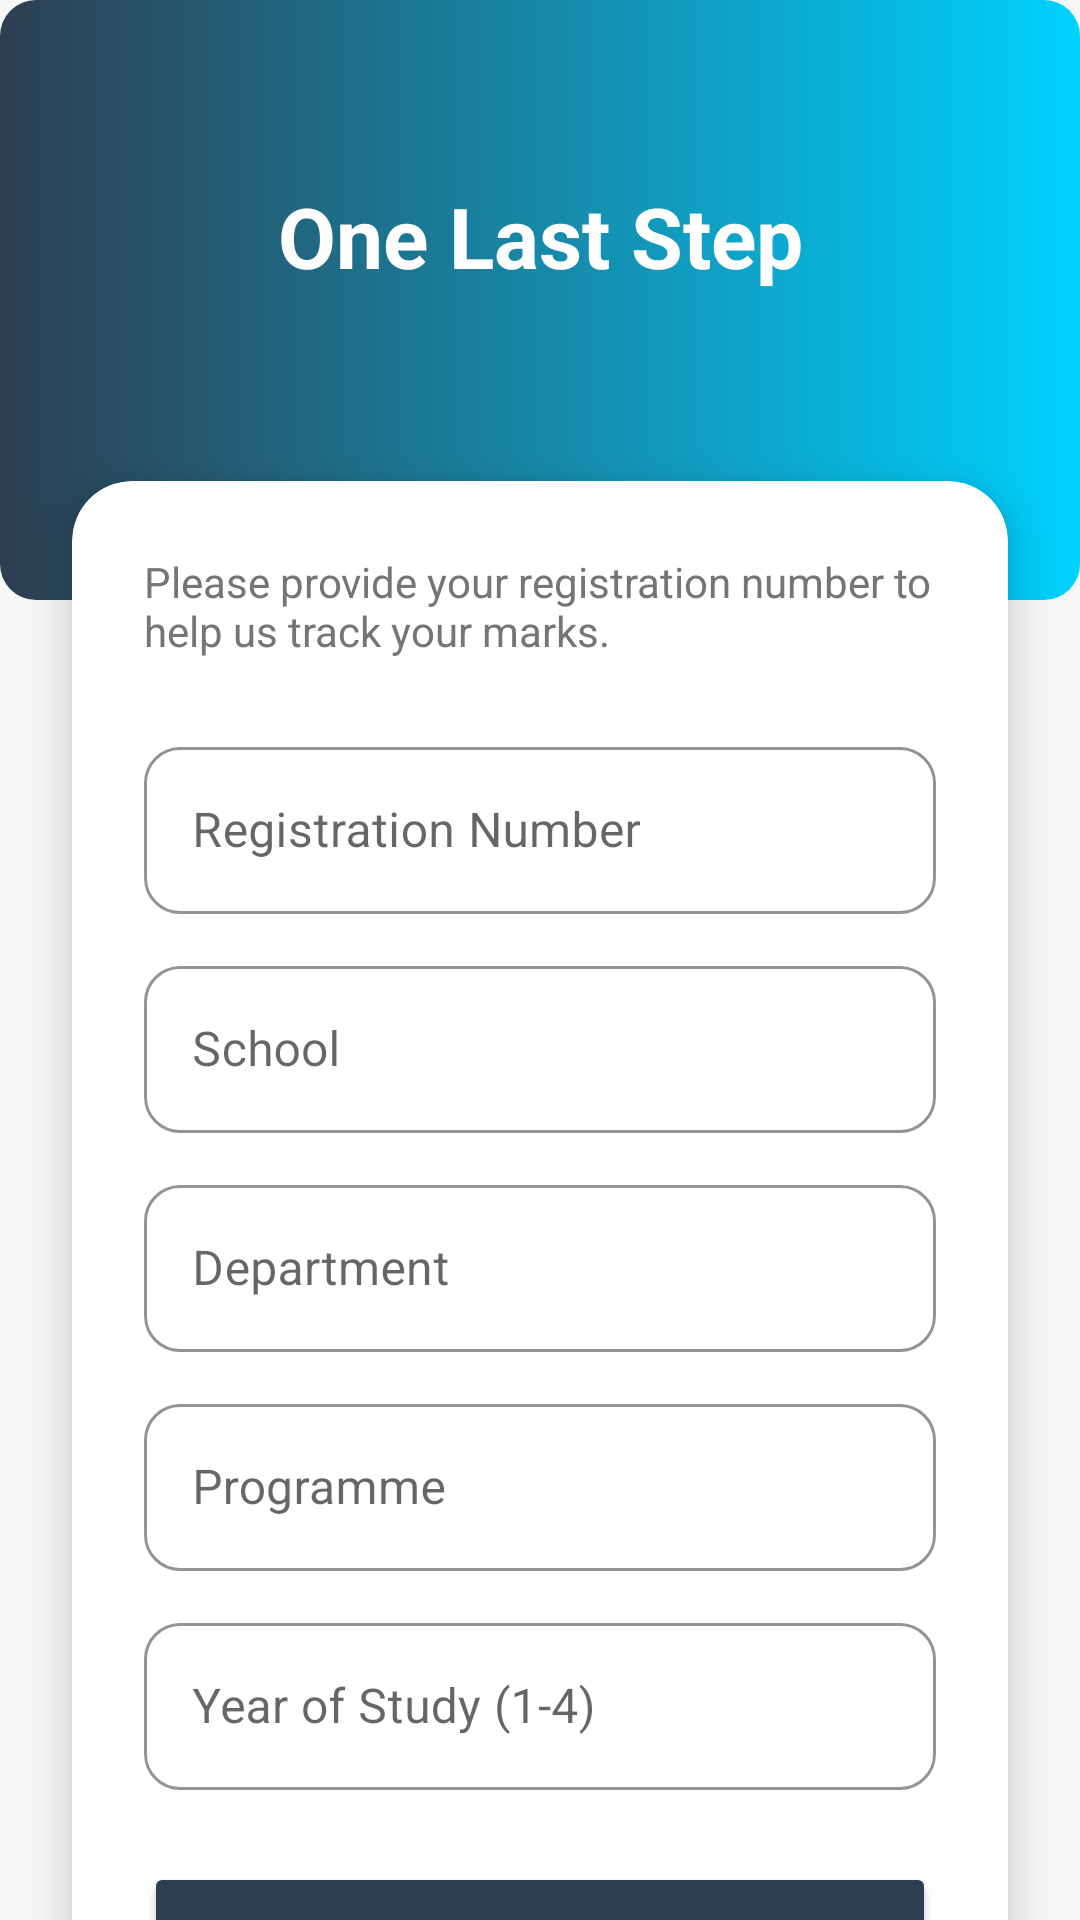

The Android layout XML behind this screen, and the referenced resources:
<!-- AndroidManifest.xml: application theme Theme.MISSINGAPP -->
<!-- res/layout/activity_register_info.xml -->
<?xml version="1.0" encoding="utf-8"?>
<androidx.constraintlayout.widget.ConstraintLayout xmlns:android="http://schemas.android.com/apk/res/android"
    xmlns:app="http://schemas.android.com/apk/res-auto"
    xmlns:tools="http://schemas.android.com/tools"
    android:layout_width="match_parent"
    android:layout_height="match_parent"
    android:background="@color/background_light"
    android:id="@+id/main"
    tools:context=".RegisterInfoActivity">

    <View
        android:id="@+id/topHeader"
        android:layout_width="match_parent"
        android:layout_height="200dp"
        android:background="@drawable/btn_gradient"
        app:layout_constraintTop_toTopOf="parent" />

    <TextView
        android:id="@+id/title"
        android:layout_width="wrap_content"
        android:layout_height="wrap_content"
        android:layout_marginTop="60dp"
        android:text="One Last Step"
        android:textColor="@color/white"
        android:textSize="28sp"
        android:textStyle="bold"
        app:layout_constraintEnd_toEndOf="parent"
        app:layout_constraintStart_toStartOf="parent"
        app:layout_constraintTop_toTopOf="parent" />

    <com.google.android.material.card.MaterialCardView
        android:layout_width="match_parent"
        android:layout_height="wrap_content"
        android:layout_marginHorizontal="24dp"
        android:layout_marginTop="-40dp"
        app:cardCornerRadius="20dp"
        app:cardElevation="8dp"
        app:layout_constraintTop_toBottomOf="@+id/topHeader">

        <LinearLayout
            android:layout_width="match_parent"
            android:layout_height="wrap_content"
            android:orientation="vertical"
            android:padding="24dp">

            <TextView
                android:layout_width="wrap_content"
                android:layout_height="wrap_content"
                android:text="Please provide your registration number to help us track your marks."
                android:textColor="@color/text_secondary"
                android:textSize="14sp"
                android:layout_marginBottom="24dp" />

            <com.google.android.material.textfield.TextInputLayout
                style="@style/Widget.MaterialComponents.TextInputLayout.OutlinedBox"
                android:layout_width="match_parent"
                android:layout_height="wrap_content"
                android:hint="Registration Number"
                app:boxCornerRadiusBottomEnd="12dp"
                app:boxCornerRadiusBottomStart="12dp"
                app:boxCornerRadiusTopEnd="12dp"
                app:boxCornerRadiusTopStart="12dp"
                app:boxStrokeColor="@color/primary_dark"
                app:hintTextColor="@color/primary_dark">

                <com.google.android.material.textfield.TextInputEditText
                    android:id="@+id/regNoEditText"
                    android:layout_width="match_parent"
                    android:layout_height="wrap_content"
                    android:inputType="textCapCharacters" />
            </com.google.android.material.textfield.TextInputLayout>

            <com.google.android.material.textfield.TextInputLayout
                style="@style/Widget.MaterialComponents.TextInputLayout.OutlinedBox"
                android:layout_width="match_parent"
                android:layout_height="wrap_content"
                android:hint="School"
                android:layout_marginTop="12dp"
                app:boxCornerRadiusBottomEnd="12dp"
                app:boxCornerRadiusBottomStart="12dp"
                app:boxCornerRadiusTopEnd="12dp"
                app:boxCornerRadiusTopStart="12dp"
                app:boxStrokeColor="@color/primary_dark"
                app:hintTextColor="@color/primary_dark">

                <com.google.android.material.textfield.TextInputEditText
                    android:id="@+id/schoolEditText"
                    android:layout_width="match_parent"
                    android:layout_height="wrap_content"
                    android:inputType="textCapWords" />
            </com.google.android.material.textfield.TextInputLayout>

            <com.google.android.material.textfield.TextInputLayout
                style="@style/Widget.MaterialComponents.TextInputLayout.OutlinedBox"
                android:layout_width="match_parent"
                android:layout_height="wrap_content"
                android:hint="Department"
                android:layout_marginTop="12dp"
                app:boxCornerRadiusBottomEnd="12dp"
                app:boxCornerRadiusBottomStart="12dp"
                app:boxCornerRadiusTopEnd="12dp"
                app:boxCornerRadiusTopStart="12dp"
                app:boxStrokeColor="@color/primary_dark"
                app:hintTextColor="@color/primary_dark">

                <com.google.android.material.textfield.TextInputEditText
                    android:id="@+id/departmentEditText"
                    android:layout_width="match_parent"
                    android:layout_height="wrap_content"
                    android:inputType="textCapWords" />
            </com.google.android.material.textfield.TextInputLayout>

            <com.google.android.material.textfield.TextInputLayout
                style="@style/Widget.MaterialComponents.TextInputLayout.OutlinedBox"
                android:layout_width="match_parent"
                android:layout_height="wrap_content"
                android:hint="Programme"
                android:layout_marginTop="12dp"
                app:boxCornerRadiusBottomEnd="12dp"
                app:boxCornerRadiusBottomStart="12dp"
                app:boxCornerRadiusTopEnd="12dp"
                app:boxCornerRadiusTopStart="12dp"
                app:boxStrokeColor="@color/primary_dark"
                app:hintTextColor="@color/primary_dark">

                <com.google.android.material.textfield.TextInputEditText
                    android:id="@+id/programmeEditText"
                    android:layout_width="match_parent"
                    android:layout_height="wrap_content"
                    android:inputType="textCapWords" />
            </com.google.android.material.textfield.TextInputLayout>

            <com.google.android.material.textfield.TextInputLayout
                style="@style/Widget.MaterialComponents.TextInputLayout.OutlinedBox"
                android:layout_width="match_parent"
                android:layout_height="wrap_content"
                android:hint="Year of Study (1-4)"
                android:layout_marginTop="12dp"
                app:boxCornerRadiusBottomEnd="12dp"
                app:boxCornerRadiusBottomStart="12dp"
                app:boxCornerRadiusTopEnd="12dp"
                app:boxCornerRadiusTopStart="12dp"
                app:boxStrokeColor="@color/primary_dark"
                app:hintTextColor="@color/primary_dark">

                <com.google.android.material.textfield.TextInputEditText
                    android:id="@+id/yearEditText"
                    android:layout_width="match_parent"
                    android:layout_height="wrap_content"
                    android:inputType="number" />
            </com.google.android.material.textfield.TextInputLayout>

            <Button
                android:id="@+id/finishButton"
                android:layout_width="match_parent"
                android:layout_height="56dp"
                android:layout_marginTop="24dp"
                android:backgroundTint="@color/primary_dark"
                android:text="FINISH SETTING UP"
                android:textColor="@color/white"
                android:textStyle="bold"
                app:cornerRadius="12dp" />

        </LinearLayout>
    </com.google.android.material.card.MaterialCardView>

    <ProgressBar
        android:id="@+id/loader"
        android:layout_width="wrap_content"
        android:layout_height="wrap_content"
        android:visibility="gone"
        app:layout_constraintBottom_toBottomOf="parent"
        app:layout_constraintEnd_toEndOf="parent"
        app:layout_constraintStart_toStartOf="parent"
        app:layout_constraintTop_toTopOf="parent" />

</androidx.constraintlayout.widget.ConstraintLayout>
<!-- resources referenced by this layout -->
<resources>
  <color name="background_light">#F4F7F6</color>
  <color name="primary_dark">#2D3E50</color>
  <color name="text_secondary">#757575</color>
  <color name="white">#FFFFFFFF</color>
  <!-- drawable btn_gradient (drawable) -->
  <?xml version="1.0" encoding="utf-8"?>
  <shape xmlns:android="http://schemas.android.com/apk/res/android"
      android:shape="rectangle">
      <gradient
          android:angle="0"
          android:endColor="#00D2FF"
          android:startColor="#2D3E50"
          android:type="linear" />
      <corners android:radius="12dp" />
  </shape>
  <style name="Theme.MISSINGAPP" parent="Base.Theme.MISSINGAPP" />
  <style name="Base.Theme.MISSINGAPP" parent="Theme.MaterialComponents.Light.NoActionBar">
          <item name="android:windowActivityTransitions">true</item>
          <item name="android:windowEnterTransition">@android:transition/fade</item>
          <item name="android:windowExitTransition">@android:transition/fade</item>
          <item name="android:windowDrawsSystemBarBackgrounds">true</item>
          <item name="android:statusBarColor">@android:color/transparent</item>
          <item name="android:navigationBarColor">@android:color/transparent</item>
          <item name="android:windowLightStatusBar">true</item>
      </style>
</resources>
